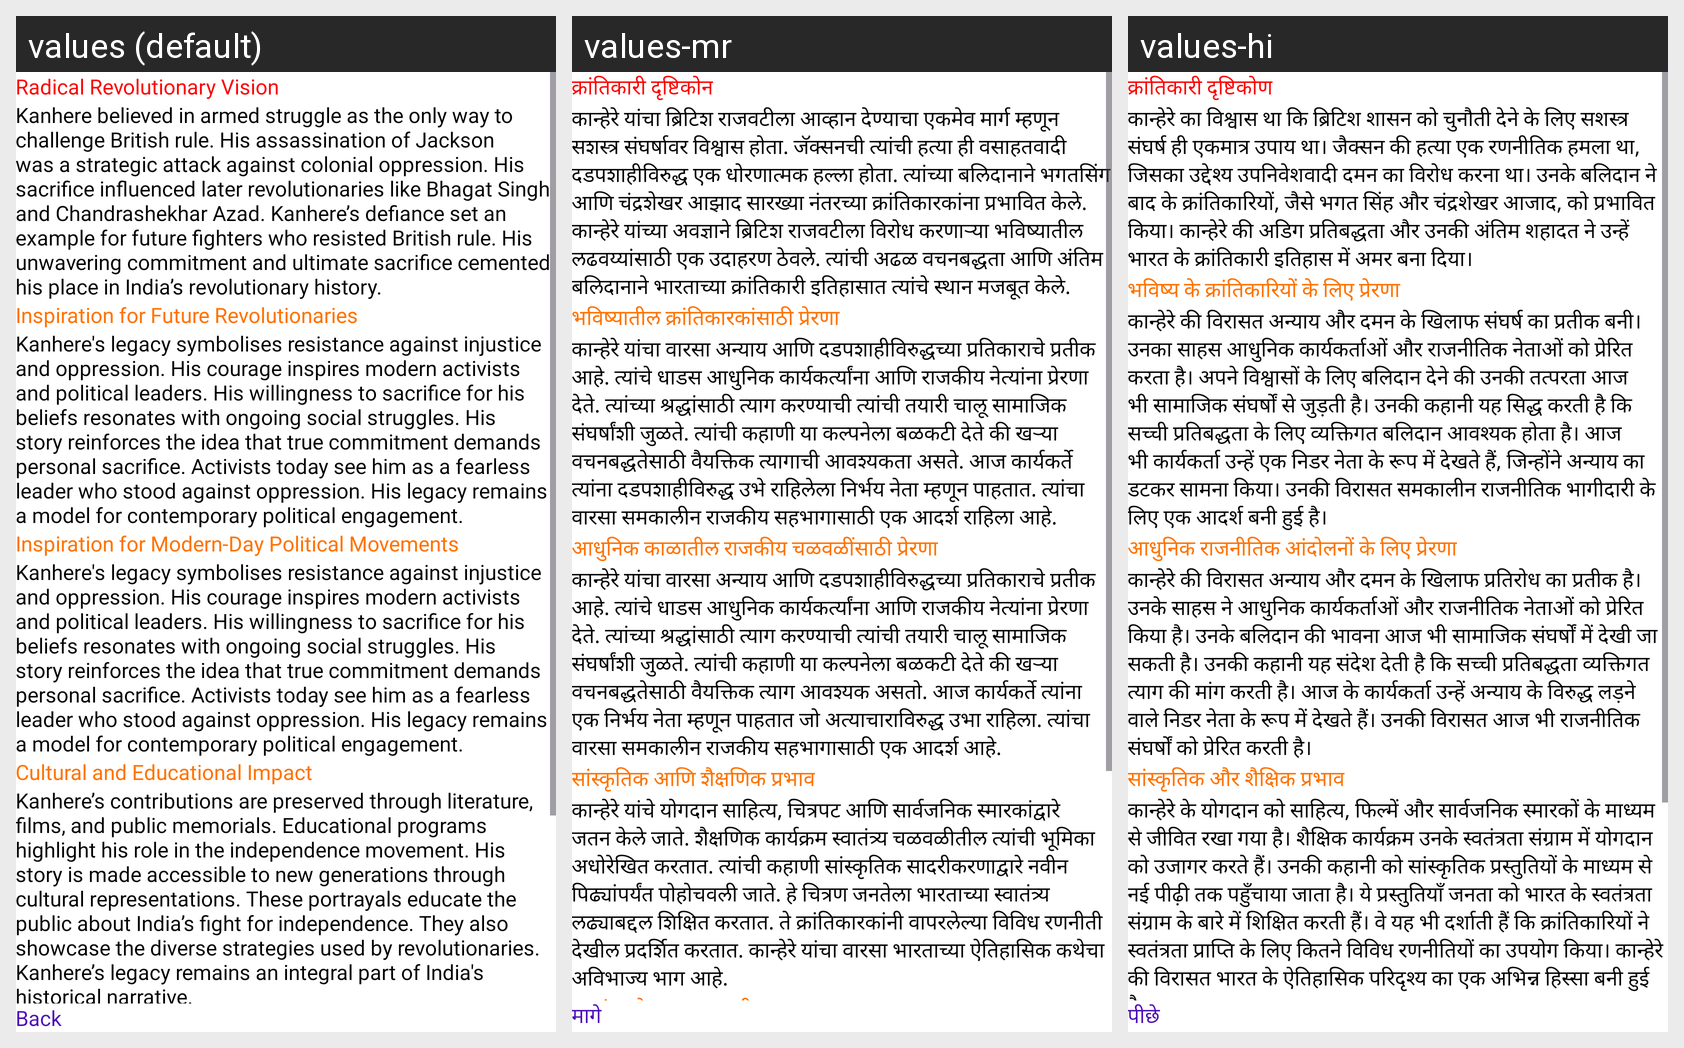

Here is an Android app screen in its default locale and in the app's own translations. Write out the translated-string differences for the strings that appear on this screen.
Android screen res/layout/fragment_anant_radical_revolutionary_vision.xml rendered under 3 locales, left to right: values (default), values-mr, values-hi. Device: Nexus 5 (rendered at 1080×1920; each locale shown at half size, 540×960, under a caption strip naming it); theme Theme.FamousPersonality.
Strings drawn on this screen, with the default value and each locale's value (text and hints the layout hard-codes, and strings that could not be matched under every locale, appear in the picture but are not listed):

anant_heading34
  values: Radical Revolutionary Vision
  values-mr: क्रांतिकारी दृष्टिकोन
  values-hi: क्रांतिकारी दृष्टिकोण

anant_title34
  values: Kanhere believed in armed struggle as the only way to challenge British rule. His assassination of Jackson was a strategic attack against colonial oppression. His sacrifice influenced later revolutionaries like Bhagat Singh and Chandrashekhar Azad. Kanhere’s defiance set an example for future fighters who resisted British rule. His unwavering commitment and ultimate sacrifice cemented his place …[clipped]
  values-mr: कान्हेरे यांचा ब्रिटिश राजवटीला आव्हान देण्याचा एकमेव मार्ग म्हणून सशस्त्र संघर्षावर विश्वास होता. जॅक्सनची त्यांची हत्या ही वसाहतवादी दडपशाहीविरुद्ध एक धोरणात्मक हल्ला होता. त्यांच्या बलिदानाने भगतसिंग आणि चंद्रशेखर आझाद सारख्या नंतरच्या क्रांतिकारकांना प्रभावित केले. कान्हेरे यांच्या अवज्ञाने ब्रिटिश राजवटीला विरोध करणाऱ्या भविष्यातील लढवय्यांसाठी एक उदाहरण ठेवले. त्यांची अढळ वचनबद्धता आणि …[clipped]
  values-hi: कान्हेरे का विश्वास था कि ब्रिटिश शासन को चुनौती देने के लिए सशस्त्र संघर्ष ही एकमात्र उपाय था। जैक्सन की हत्या एक रणनीतिक हमला था, जिसका उद्देश्य उपनिवेशवादी दमन का विरोध करना था। उनके बलिदान ने बाद के क्रांतिकारियों, जैसे भगत सिंह और चंद्रशेखर आजाद, को प्रभावित किया। कान्हेरे की अडिग प्रतिबद्धता और उनकी अंतिम शहादत ने उन्हें भारत के क्रांतिकारी इतिहास में अमर बना दिया।

anant_heading34.1
  values: Inspiration for Future Revolutionaries
  values-mr: भविष्यातील क्रांतिकारकांसाठी प्रेरणा
  values-hi: भविष्य के क्रांतिकारियों के लिए प्रेरणा

anant_title34.1
  values: Kanhere's legacy symbolises resistance against injustice and oppression. His courage inspires modern activists and political leaders. His willingness to sacrifice for his beliefs resonates with ongoing social struggles. His story reinforces the idea that true commitment demands personal sacrifice. Activists today see him as a fearless leader who stood against oppression. His legacy remains a …[clipped]
  values-mr: कान्हेरे यांचा वारसा अन्याय आणि दडपशाहीविरुद्धच्या प्रतिकाराचे प्रतीक आहे. त्यांचे धाडस आधुनिक कार्यकर्त्यांना आणि राजकीय नेत्यांना प्रेरणा देते. त्यांच्या श्रद्धांसाठी त्याग करण्याची त्यांची तयारी चालू सामाजिक संघर्षांशी जुळते. त्यांची कहाणी या कल्पनेला बळकटी देते की खऱ्या वचनबद्धतेसाठी वैयक्तिक त्यागाची आवश्यकता असते. आज कार्यकर्ते त्यांना दडपशाहीविरुद्ध उभे राहिलेला निर्भय नेता म्हणून पाहतात. …[clipped]
  values-hi: कान्हेरे की विरासत अन्याय और दमन के खिलाफ संघर्ष का प्रतीक बनी। उनका साहस आधुनिक कार्यकर्ताओं और राजनीतिक नेताओं को प्रेरित करता है। अपने विश्वासों के लिए बलिदान देने की उनकी तत्परता आज भी सामाजिक संघर्षों से जुड़ती है। उनकी कहानी यह सिद्ध करती है कि सच्ची प्रतिबद्धता के लिए व्यक्तिगत बलिदान आवश्यक होता है। आज भी कार्यकर्ता उन्हें एक निडर नेता के रूप में देखते हैं, जिन्होंने अन्याय का डटकर सामना …[clipped]

anant_heading34.2
  values: Inspiration for Modern-Day Political Movements
  values-mr: आधुनिक काळातील राजकीय चळवळींसाठी प्रेरणा
  values-hi: आधुनिक राजनीतिक आंदोलनों के लिए प्रेरणा

anant_title34.2
  values: Kanhere's legacy symbolises resistance against injustice and oppression. His courage inspires modern activists and political leaders. His willingness to sacrifice for his beliefs resonates with ongoing social struggles. His story reinforces the idea that true commitment demands personal sacrifice. Activists today see him as a fearless leader who stood against oppression. His legacy remains a …[clipped]
  values-mr: कान्हेरे यांचा वारसा अन्याय आणि दडपशाहीविरुद्धच्या प्रतिकाराचे प्रतीक आहे. त्यांचे धाडस आधुनिक कार्यकर्त्यांना आणि राजकीय नेत्यांना प्रेरणा देते. त्यांच्या श्रद्धांसाठी त्याग करण्याची त्यांची तयारी चालू सामाजिक संघर्षांशी जुळते. त्यांची कहाणी या कल्पनेला बळकटी देते की खऱ्या वचनबद्धतेसाठी वैयक्तिक त्याग आवश्यक असतो. आज कार्यकर्ते त्यांना एक निर्भय नेता म्हणून पाहतात जो अत्याचाराविरुद्ध उभा राहिला. …[clipped]
  values-hi: कान्हेरे की विरासत अन्याय और दमन के खिलाफ प्रतिरोध का प्रतीक है। उनके साहस ने आधुनिक कार्यकर्ताओं और राजनीतिक नेताओं को प्रेरित किया है। उनके बलिदान की भावना आज भी सामाजिक संघर्षों में देखी जा सकती है। उनकी कहानी यह संदेश देती है कि सच्ची प्रतिबद्धता व्यक्तिगत त्याग की मांग करती है। आज के कार्यकर्ता उन्हें अन्याय के विरुद्ध लड़ने वाले निडर नेता के रूप में देखते हैं। उनकी विरासत आज भी राजनीतिक …[clipped]

anant_heading34.3
  values: Cultural and Educational Impact
  values-mr: सांस्कृतिक आणि शैक्षणिक प्रभाव
  values-hi: सांस्कृतिक और शैक्षिक प्रभाव

anant_title34.3
  values: Kanhere’s contributions are preserved through literature, films, and public memorials. Educational programs highlight his role in the independence movement. His story is made accessible to new generations through cultural representations. These portrayals educate the public about India’s fight for independence. They also showcase the diverse strategies used by revolutionaries. Kanhere’s legacy …[clipped]
  values-mr: कान्हेरे यांचे योगदान साहित्य, चित्रपट आणि सार्वजनिक स्मारकांद्वारे जतन केले जाते. शैक्षणिक कार्यक्रम स्वातंत्र्य चळवळीतील त्यांची भूमिका अधोरेखित करतात. त्यांची कहाणी सांस्कृतिक सादरीकरणाद्वारे नवीन पिढ्यांपर्यंत पोहोचवली जाते. हे चित्रण जनतेला भारताच्या स्वातंत्र्य लढ्याबद्दल शिक्षित करतात. ते क्रांतिकारकांनी वापरलेल्या विविध रणनीती देखील प्रदर्शित करतात. कान्हेरे यांचा वारसा भारताच्या ऐतिहासिक …[clipped]
  values-hi: कान्हेरे के योगदान को साहित्य, फिल्में और सार्वजनिक स्मारकों के माध्यम से जीवित रखा गया है। शैक्षिक कार्यक्रम उनके स्वतंत्रता संग्राम में योगदान को उजागर करते हैं। उनकी कहानी को सांस्कृतिक प्रस्तुतियों के माध्यम से नई पीढ़ी तक पहुँचाया जाता है। ये प्रस्तुतियाँ जनता को भारत के स्वतंत्रता संग्राम के बारे में शिक्षित करती हैं। वे यह भी दर्शाती हैं कि क्रांतिकारियों ने स्वतंत्रता प्राप्ति के लिए …[clipped]

back
  values: Back
  values-mr: मागे
  values-hi: पीछे
